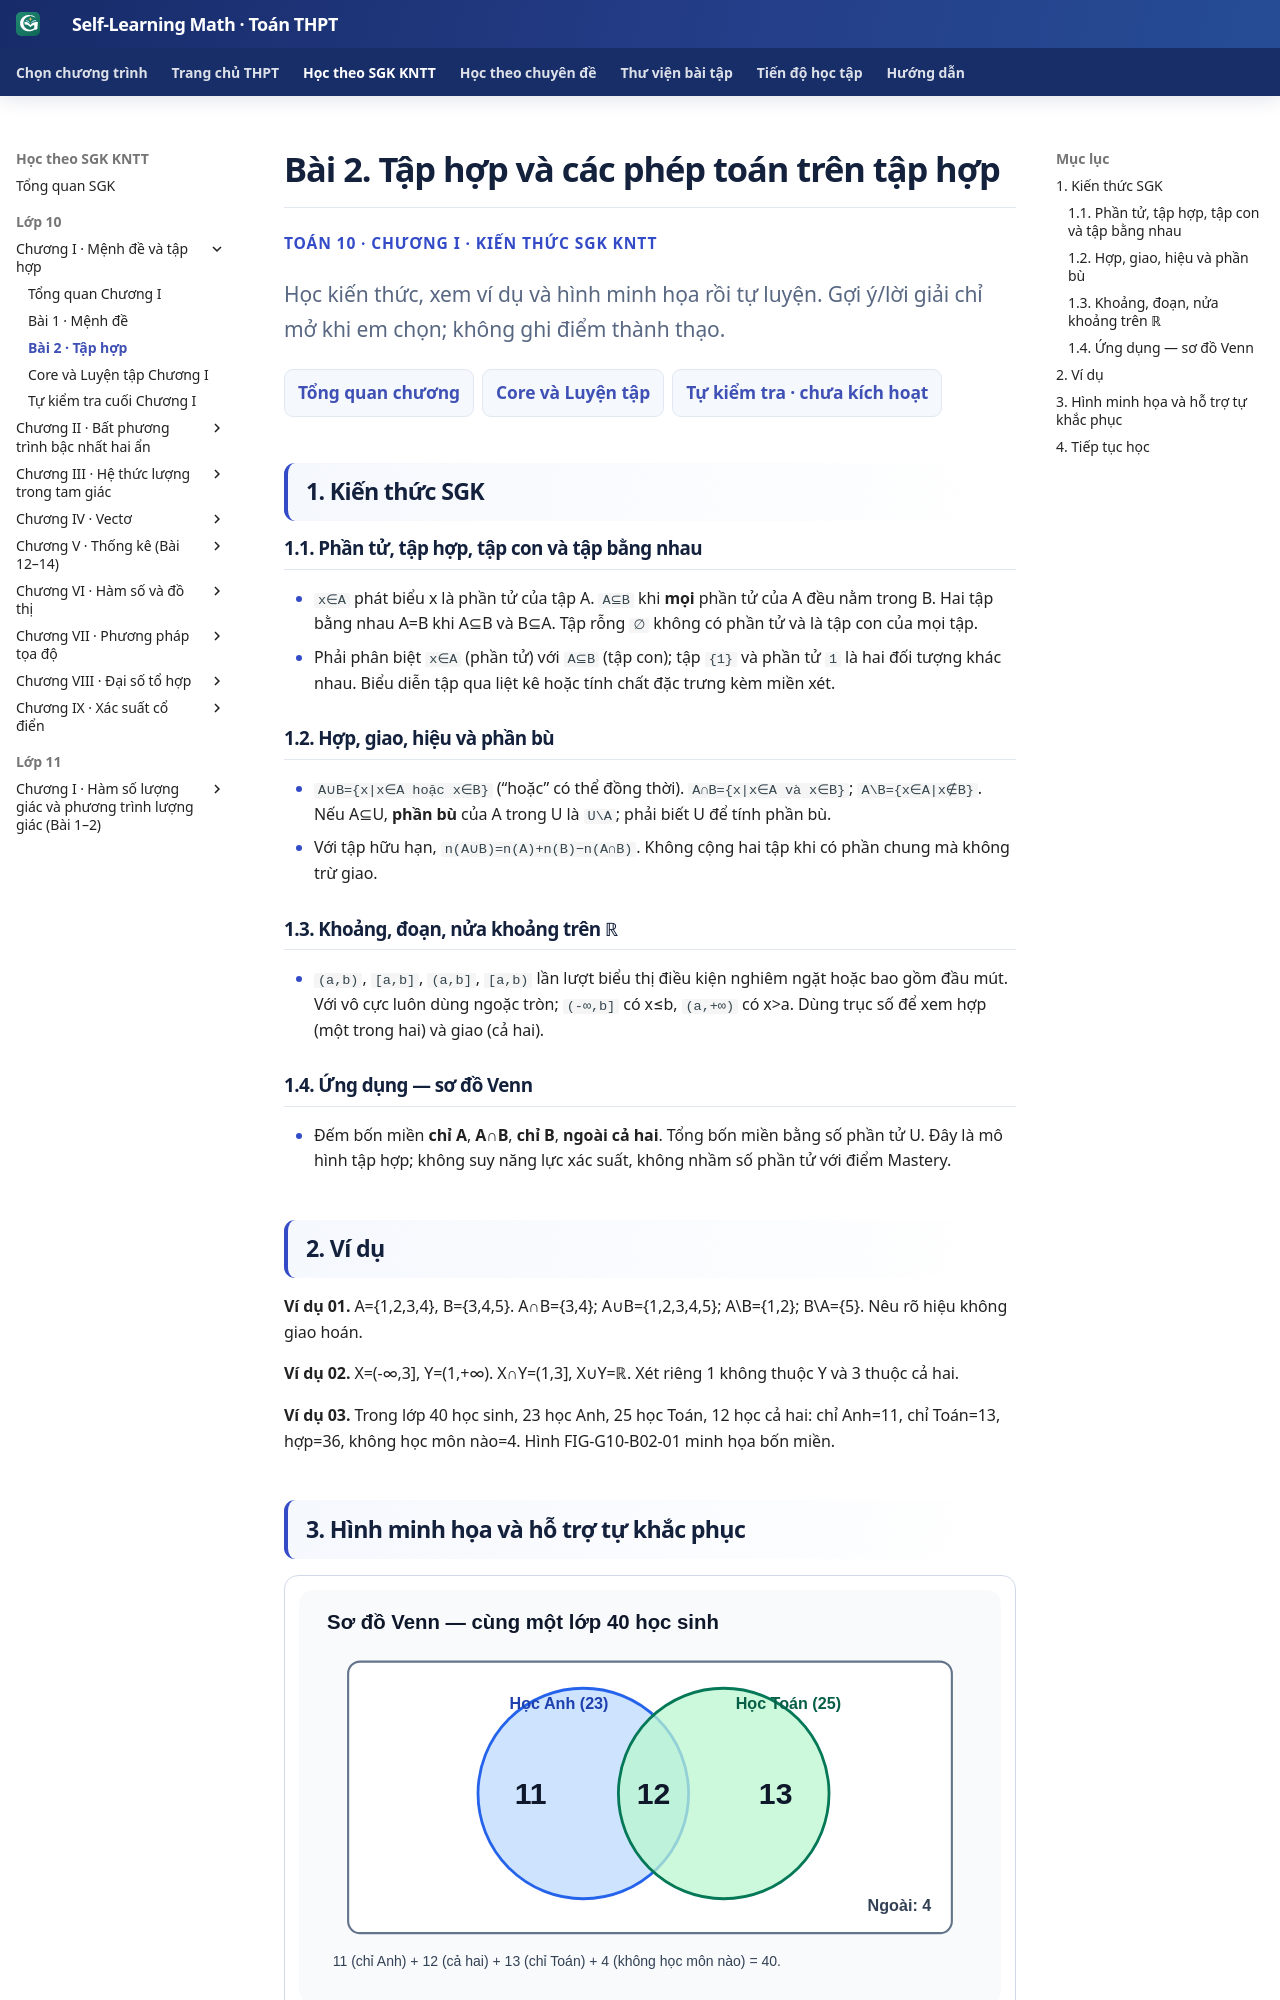

repository: TMA2015/roadmap-toan-thcs · page: thpt-preview/sgk/chuong-i/bai-2/index.html · generator: mkdocs

# Bài 2. Tập hợp và các phép toán trên tập hợp

<div class="thpt-r4-screen" data-thpt-r4>
<p class="thpt-r4-eyebrow">TOÁN 10 · CHƯƠNG I · KIẾN THỨC SGK KNTT</p>
<p class="thpt-r4-lead">Học kiến thức, xem ví dụ và hình minh họa rồi tự luyện. Gợi ý/lời giải chỉ mở khi em chọn; không ghi điểm thành thạo.</p>
<nav class="thpt-r4-lesson-tabs"><a href="../">Tổng quan chương</a><a href="../luyen-tap/">Core và Luyện tập</a><a href="../tu-kiem-tra-chuong/">Tự kiểm tra · chưa kích hoạt</a></nav>
</div>

## 1. Kiến thức SGK

### 1.1. Phần tử, tập hợp, tập con và tập bằng nhau
- `x∈A` phát biểu x là phần tử của tập A. `A⊆B` khi **mọi** phần tử của A đều nằm trong B. Hai tập bằng nhau A=B khi A⊆B và B⊆A. Tập rỗng `∅` không có phần tử và là tập con của mọi tập.
- Phải phân biệt `x∈A` (phần tử) với `A⊆B` (tập con); tập `{1}` và phần tử `1` là hai đối tượng khác nhau. Biểu diễn tập qua liệt kê hoặc tính chất đặc trưng kèm miền xét.
### 1.2. Hợp, giao, hiệu và phần bù
- `A∪B={x|x∈A hoặc x∈B}` (“hoặc” có thể đồng thời). `A∩B={x|x∈A và x∈B}`; `A\B={x∈A|x∉B}`. Nếu A⊆U, **phần bù** của A trong U là `U\A`; phải biết U để tính phần bù.
- Với tập hữu hạn, `n(A∪B)=n(A)+n(B)−n(A∩B)`. Không cộng hai tập khi có phần chung mà không trừ giao.
### 1.3. Khoảng, đoạn, nửa khoảng trên ℝ
- `(a,b)`, `[a,b]`, `(a,b]`, `[a,b)` lần lượt biểu thị điều kiện nghiêm ngặt hoặc bao gồm đầu mút. Với vô cực luôn dùng ngoặc tròn; `(-∞,b]` có x≤b, `(a,+∞)` có x>a. Dùng trục số để xem hợp (một trong hai) và giao (cả hai).
### 1.4. Ứng dụng — sơ đồ Venn
- Đếm bốn miền **chỉ A**, **A∩B**, **chỉ B**, **ngoài cả hai**. Tổng bốn miền bằng số phần tử U. Đây là mô hình tập hợp; không suy năng lực xác suất, không nhầm số phần tử với điểm Mastery.



## 2. Ví dụ

**Ví dụ 01.** A={1,2,3,4}, B={3,4,5}. A∩B={3,4}; A∪B={1,2,3,4,5}; A\B={1,2}; B\A={5}. Nêu rõ hiệu không giao hoán.

**Ví dụ 02.** X=(-∞,3], Y=(1,+∞). X∩Y=(1,3], X∪Y=ℝ. Xét riêng 1 không thuộc Y và 3 thuộc cả hai.

**Ví dụ 03.** Trong lớp 40 học sinh, 23 học Anh, 25 học Toán, 12 học cả hai: chỉ Anh=11, chỉ Toán=13, hợp=36, không học môn nào=4. Hình FIG-G10-B02-01 minh họa bốn miền.
